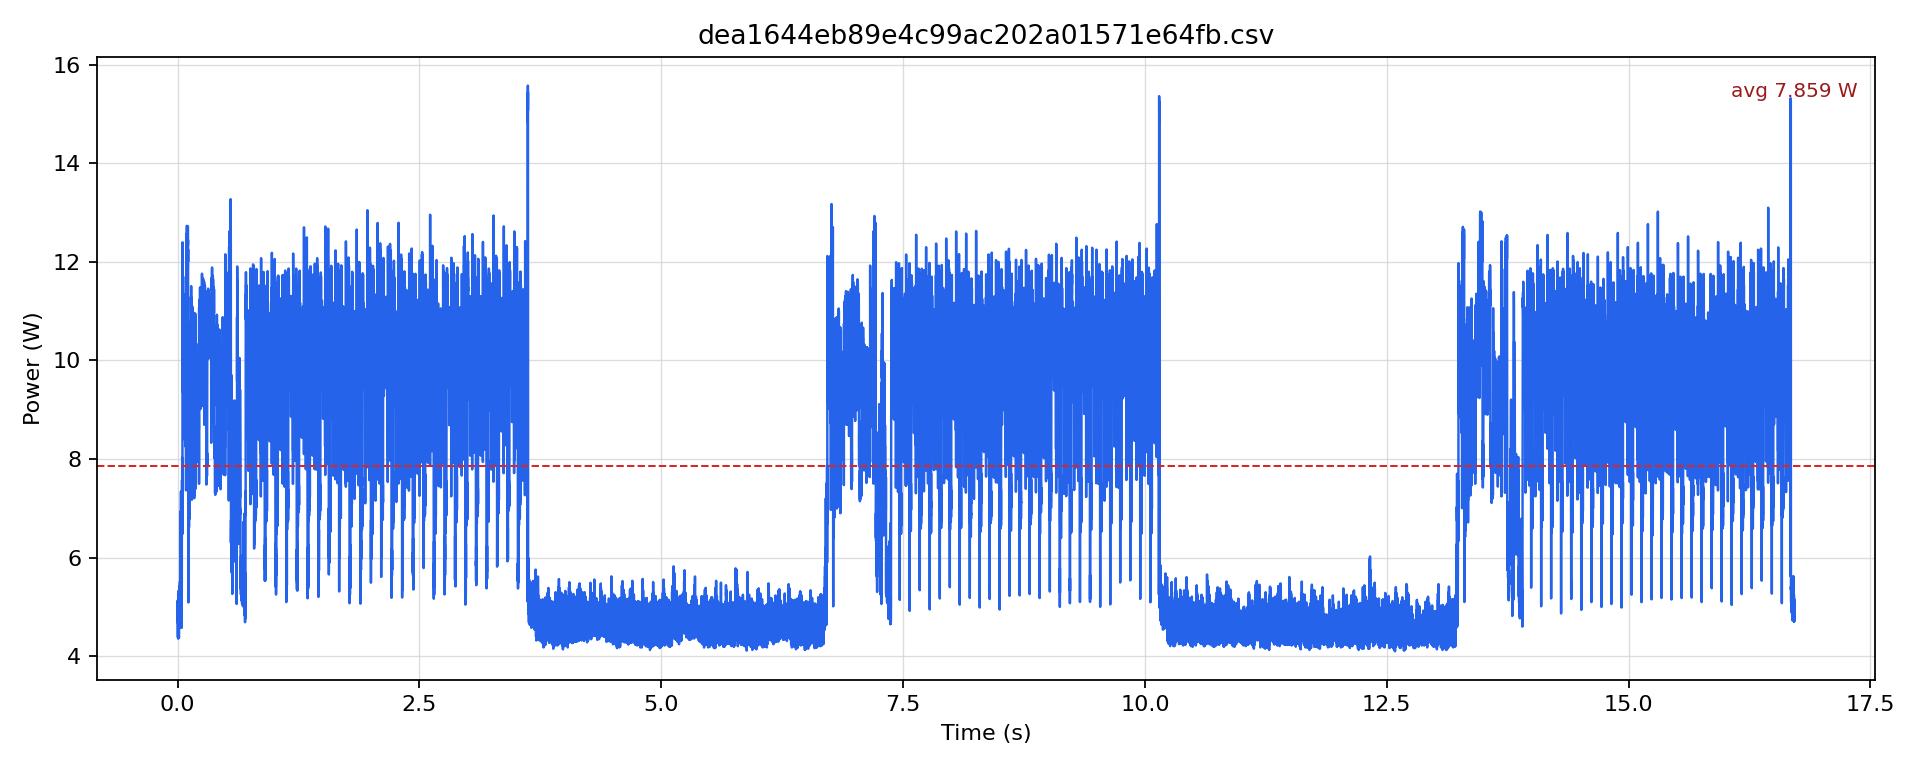

The data file committed next to this chart (first rows):
timestamp [us], current [mA], voltage [mV], power [W]
0.0, 387.4, 12247, 4.744
500.0, 419, 12244, 5.131
1000, 382.1, 12244, 4.678
1500, 406.4, 12243, 4.975
2000, 383.2, 12242, 4.691
2500, 392.6, 12243, 4.807
3000, 357.9, 12244, 4.382
3500, 415.8, 12244, 5.091
4000, 380, 12246, 4.653
4500, 401.1, 12247, 4.912
5000, 355.8, 12247, 4.357
5500, 430.6, 12244, 5.272
6000, 374.7, 12244, 4.588
6500, 411.6, 12245, 5.04
7000, 356.8, 12246, 4.37
7500, 434.8, 12241, 5.323
8000, 380, 12242, 4.652
8500, 403.2, 12242, 4.936
9000, 366.3, 12245, 4.485
9500, 403.2, 12247, 4.938
10000, 380, 12247, 4.654
10500, 393.7, 12246, 4.821
11000, 363.1, 12248, 4.448
11500, 410.6, 12245, 5.028
12000, 383.2, 12247, 4.693
12500, 402.1, 12246, 4.925
13000, 356.8, 12248, 4.37
13500, 424.3, 12246, 5.196
14000, 376.8, 12244, 4.614
14500, 416.9, 12244, 5.104
15000, 387.4, 12246, 4.744
15500, 430.6, 12244, 5.272
16000, 408.5, 12242, 5.001
16500, 424.3, 12241, 5.194
17000, 390.5, 12242, 4.781
17500, 431.7, 12238, 5.283
18000, 406.4, 12239, 4.973
18500, 428.5, 12239, 5.244
19000, 395.8, 12239, 4.844
19500, 443.3, 12236, 5.424
20000, 395.8, 12238, 4.844
20500, 426.4, 12239, 5.219
21000, 386.3, 12239, 4.728
21500, 439, 12237, 5.373
22000, 395.8, 12242, 4.846
22500, 435.9, 12240, 5.335
23000, 373.7, 12243, 4.575
23500, 450.6, 12239, 5.515
24000, 404.3, 12241, 4.949
24500, 443.2, 12238, 5.424
25000, 410.6, 12238, 5.025
25500, 460.1, 12235, 5.629
26000, 439, 12233, 5.371
26500, 470.7, 12232, 5.757
27000, 449.6, 12230, 5.499
27500, 485.4, 12228, 5.935
28000, 462.2, 12228, 5.652
28500, 473.8, 12229, 5.794
29000, 443.3, 12229, 5.421
29500, 486.4, 12227, 5.948
... 33,371 more rows
